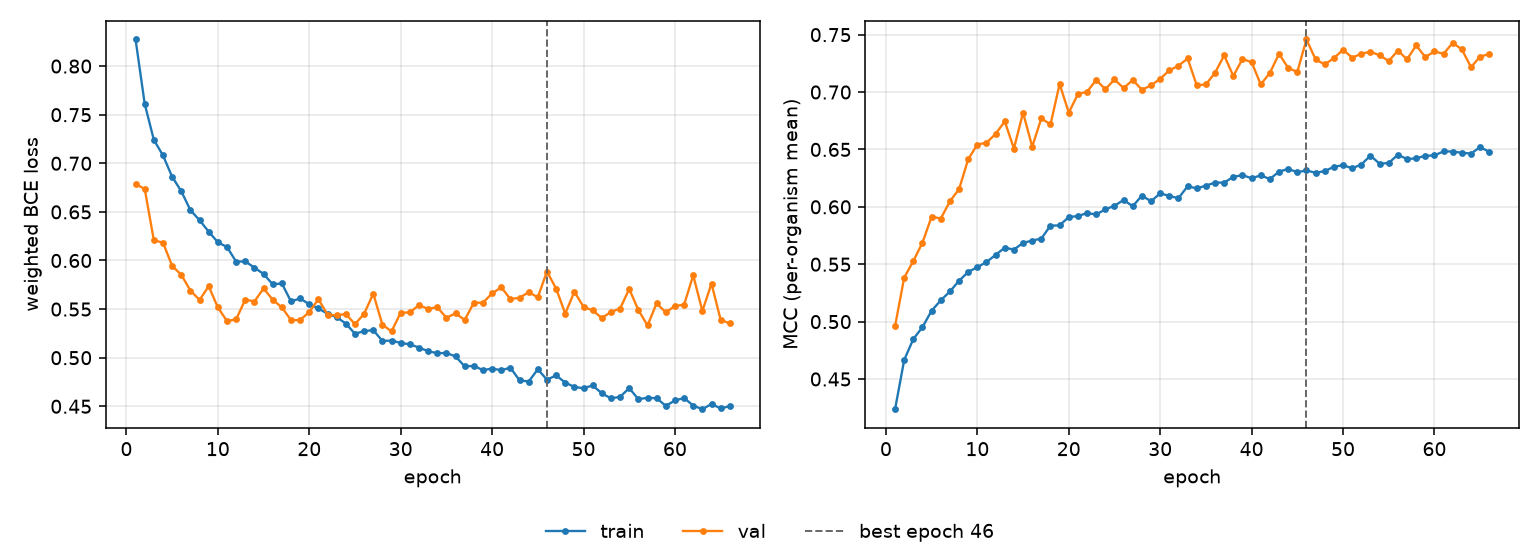

Source data for this figure (header and first rows):
epoch, tr_loss, vl_loss, tr_mcc, vl_mcc, is_best
1, 0.8274, 0.6786, 0.4237, 0.4961, False
2, 0.7611, 0.6736, 0.4666, 0.5383, False
3, 0.7241, 0.6207, 0.4849, 0.5528, False
4, 0.7081, 0.6185, 0.4952, 0.5688, False
5, 0.6862, 0.5944, 0.5095, 0.5915, False
6, 0.6713, 0.5853, 0.5185, 0.5898, False
7, 0.6518, 0.569, 0.5262, 0.6048, False
8, 0.6414, 0.5595, 0.5356, 0.6154, False
9, 0.6297, 0.5735, 0.5432, 0.6415, False
10, 0.6188, 0.5517, 0.5475, 0.6543, False
11, 0.6138, 0.5377, 0.5519, 0.6558, False
12, 0.5989, 0.5394, 0.5582, 0.6636, False
13, 0.599, 0.5599, 0.5644, 0.6744, False
14, 0.5927, 0.5578, 0.5627, 0.6507, False
15, 0.5861, 0.5713, 0.5686, 0.682, False
16, 0.5755, 0.5597, 0.5706, 0.6524, False
17, 0.5764, 0.5518, 0.5724, 0.6771, False
18, 0.5579, 0.5387, 0.5836, 0.6718, False
19, 0.5609, 0.5387, 0.5838, 0.707, False
20, 0.555, 0.547, 0.5911, 0.6821, False
21, 0.5507, 0.5602, 0.592, 0.6982, False
22, 0.5452, 0.5444, 0.5945, 0.7003, False
23, 0.5416, 0.5435, 0.5934, 0.7105, False
24, 0.5351, 0.545, 0.5977, 0.7024, False
25, 0.5246, 0.5345, 0.6009, 0.7109, False
26, 0.5274, 0.5451, 0.6059, 0.7034, False
27, 0.5283, 0.5659, 0.6005, 0.7104, False
28, 0.5172, 0.534, 0.6098, 0.702, False
29, 0.5176, 0.527, 0.6048, 0.7058, False
30, 0.5152, 0.5464, 0.6118, 0.7115, False
31, 0.5138, 0.5465, 0.6095, 0.7189, False
32, 0.5104, 0.5542, 0.6075, 0.7229, False
33, 0.5067, 0.5501, 0.6179, 0.7292, False
34, 0.5046, 0.552, 0.6161, 0.7059, False
35, 0.5048, 0.541, 0.6185, 0.7066, False
36, 0.5014, 0.5456, 0.6211, 0.7168, False
37, 0.4911, 0.5388, 0.6211, 0.7319, False
38, 0.4915, 0.5564, 0.6261, 0.714, False
39, 0.4872, 0.5566, 0.6276, 0.7288, False
40, 0.4888, 0.5661, 0.6249, 0.7261, False
41, 0.4871, 0.5725, 0.6274, 0.7066, False
42, 0.4897, 0.5603, 0.6242, 0.7166, False
43, 0.4767, 0.5616, 0.6307, 0.7333, False
44, 0.4754, 0.5674, 0.633, 0.721, False
45, 0.4881, 0.5621, 0.6302, 0.7175, False
46, 0.4773, 0.5887, 0.6317, 0.7458, True
47, 0.4818, 0.5712, 0.6296, 0.7284, False
48, 0.4744, 0.5453, 0.6311, 0.7241, False
49, 0.4699, 0.5679, 0.6349, 0.7295, False
50, 0.4686, 0.5523, 0.6363, 0.7369, False
51, 0.4715, 0.5486, 0.6336, 0.73, False
52, 0.4634, 0.5408, 0.6368, 0.7334, False
53, 0.4581, 0.547, 0.6446, 0.7351, False
54, 0.4597, 0.5506, 0.6375, 0.732, False
55, 0.4687, 0.5706, 0.6382, 0.7271, False
56, 0.4573, 0.5491, 0.6454, 0.7361, False
57, 0.4588, 0.5331, 0.6416, 0.7285, False
58, 0.4583, 0.556, 0.6422, 0.7407, False
59, 0.4504, 0.5465, 0.6445, 0.7305, False
60, 0.456, 0.5532, 0.6448, 0.7354, False
... 6 more rows
